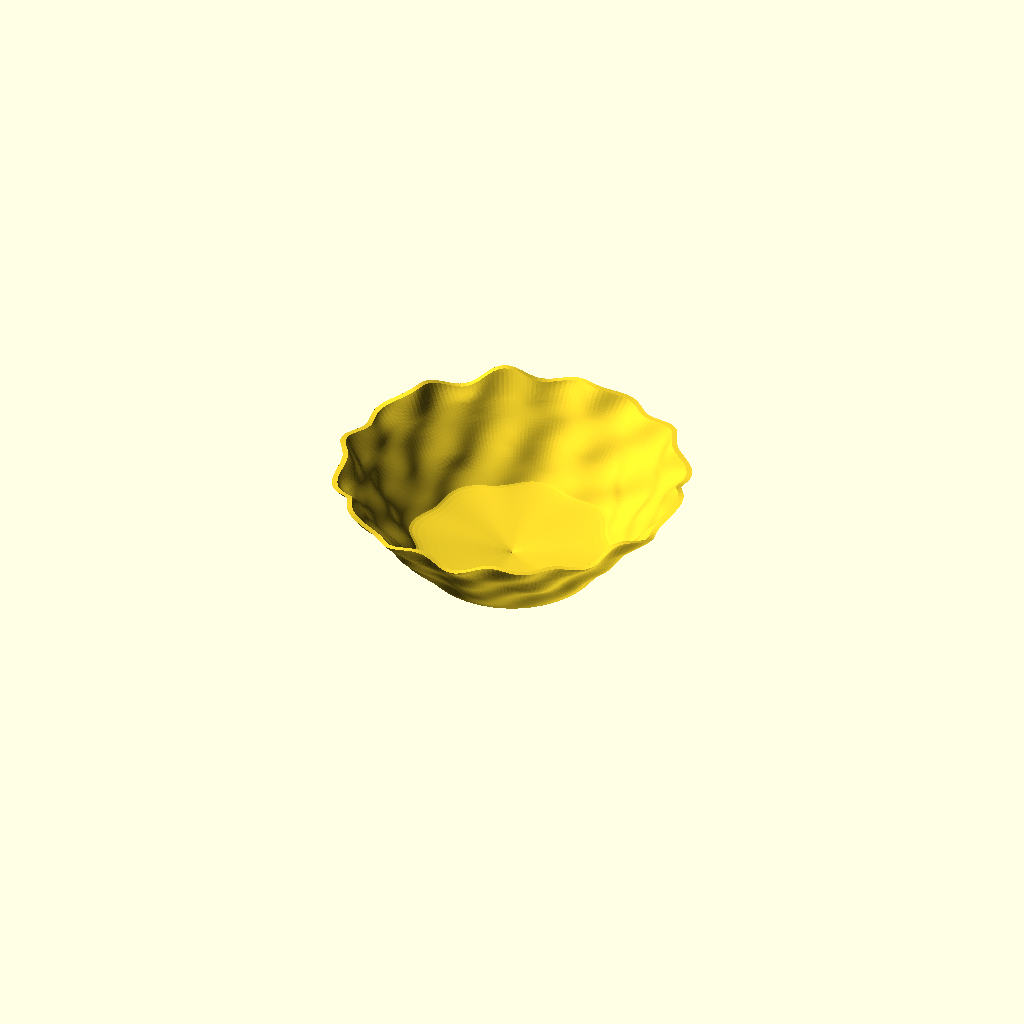
Cell 1: the model at its default parameters.
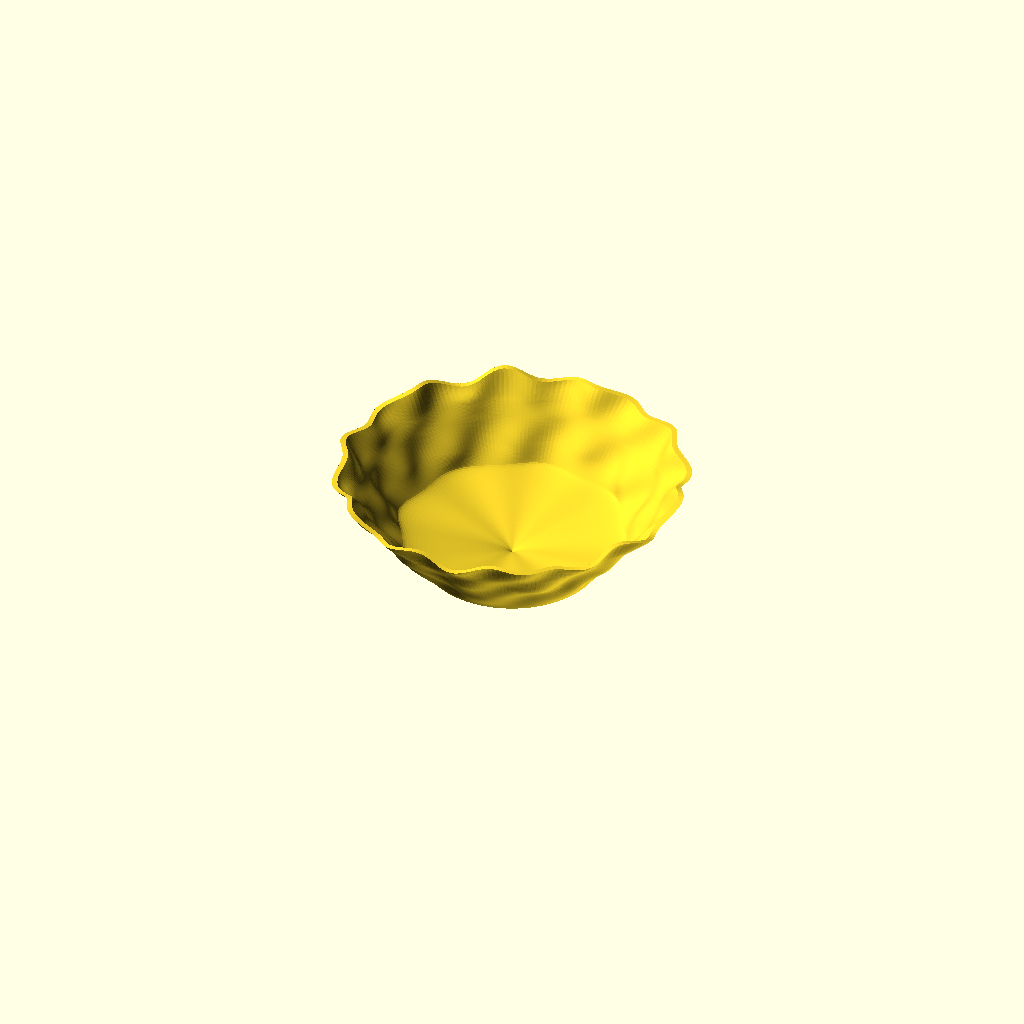
Cell 2: the same model with floor_blend_height = 12.
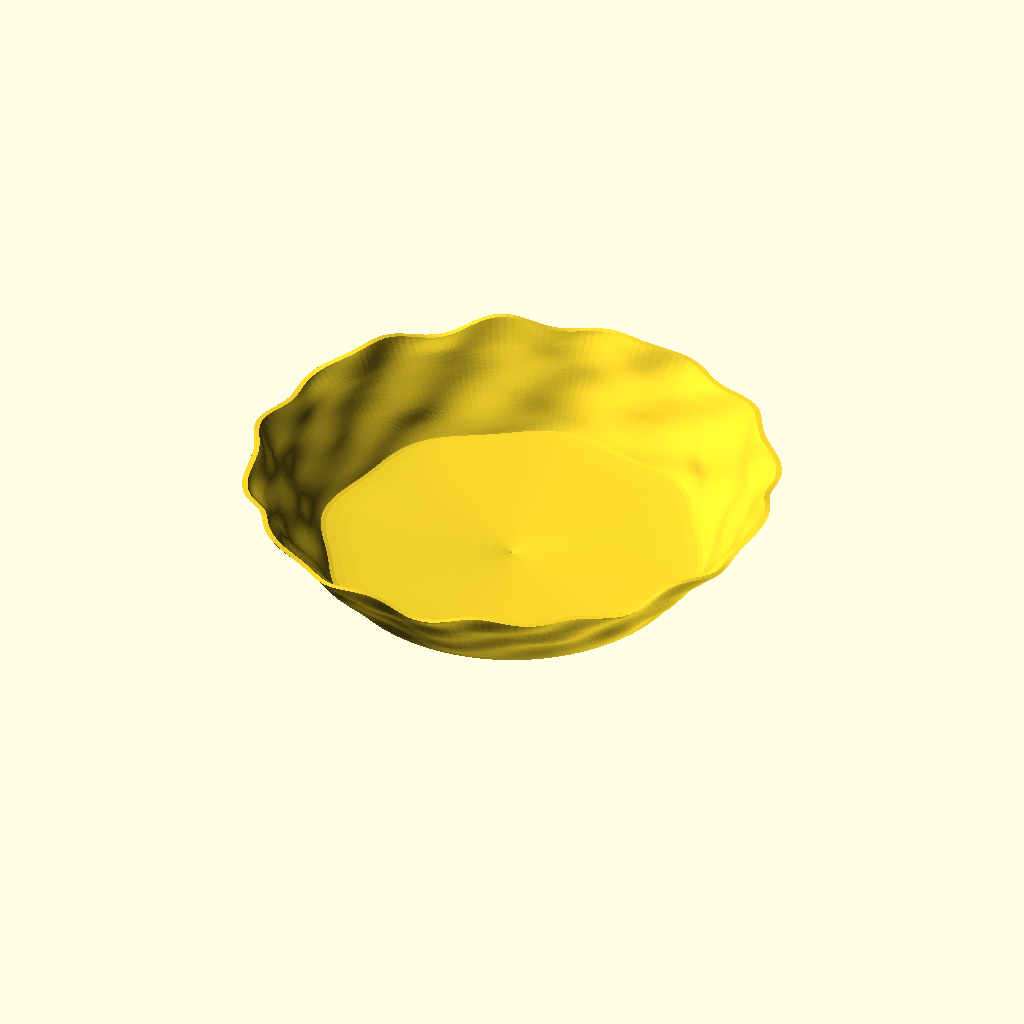
Cell 3: the same model with base_radius = 70.
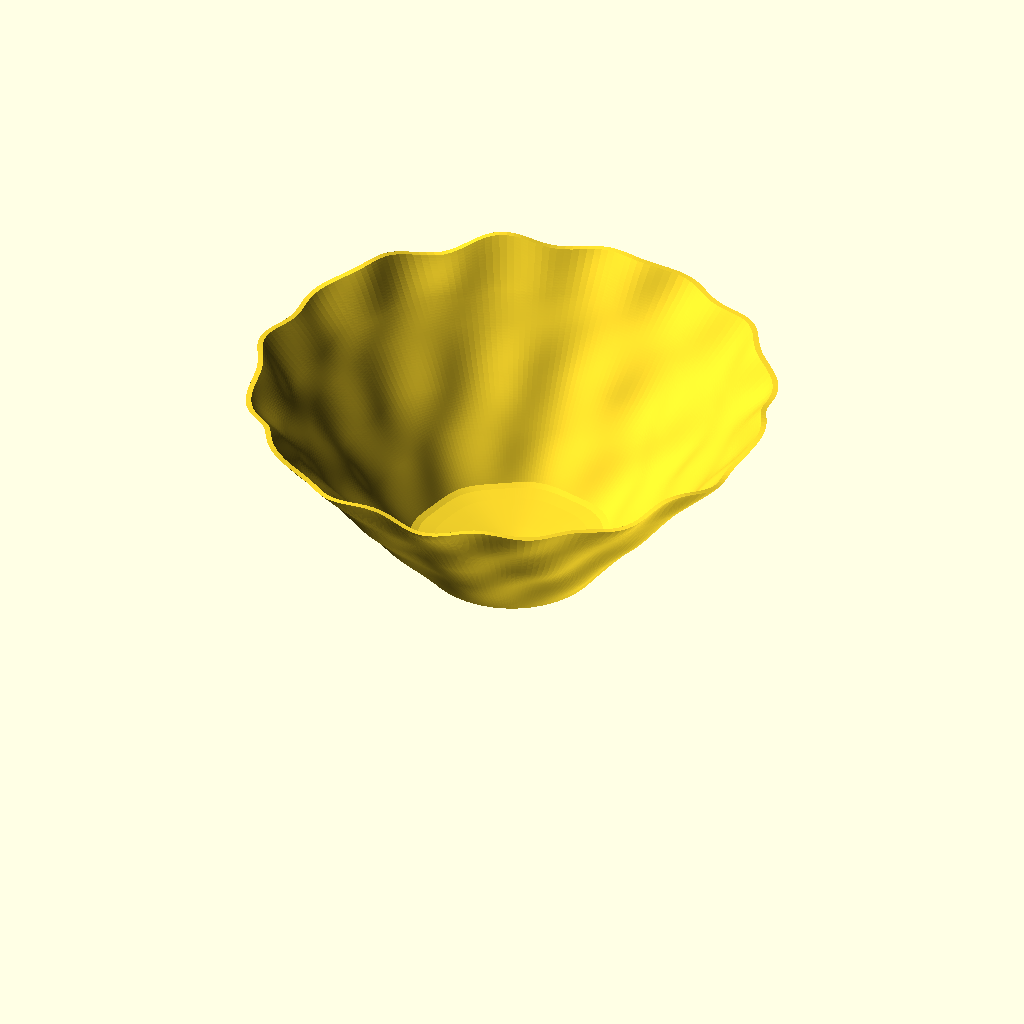
Cell 4 — height set to 80, the other parameters unchanged.
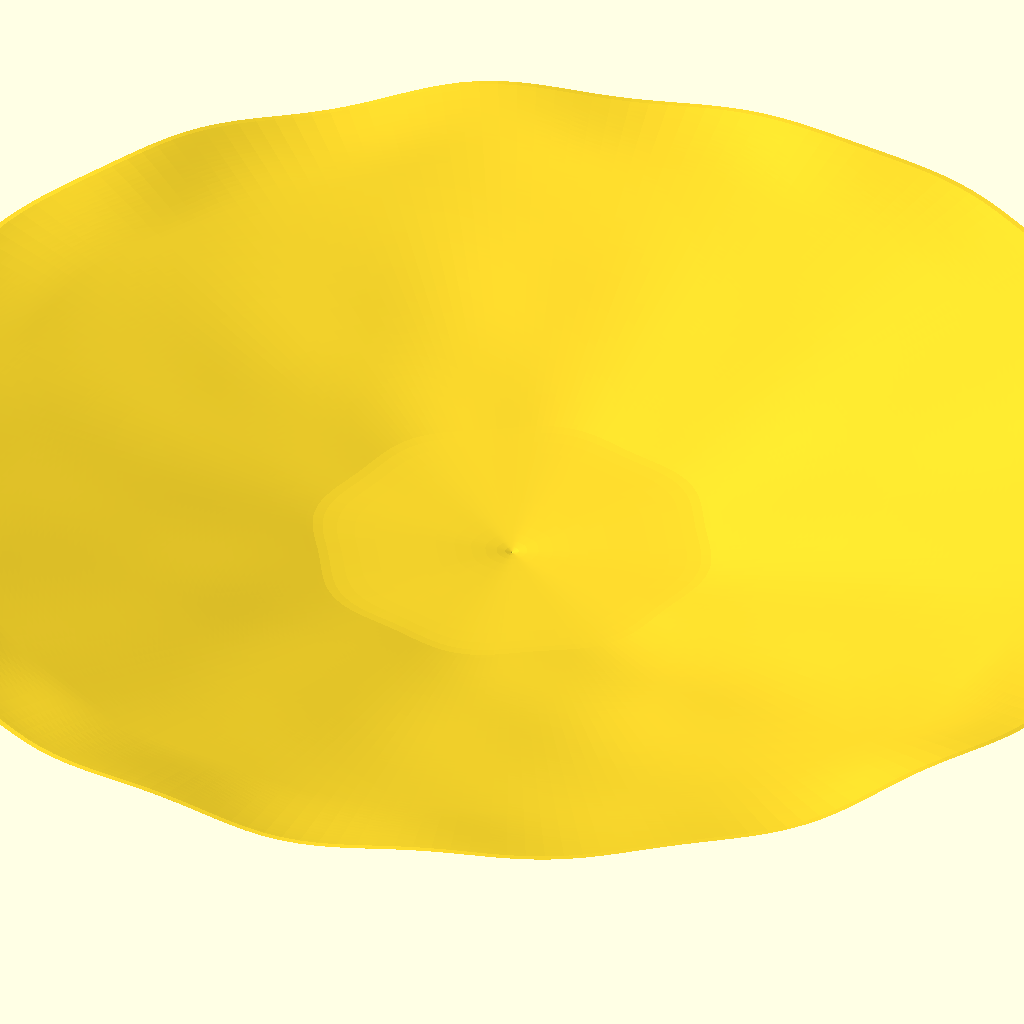
Cell 5: pitch_deg = 80 (everything else at default).
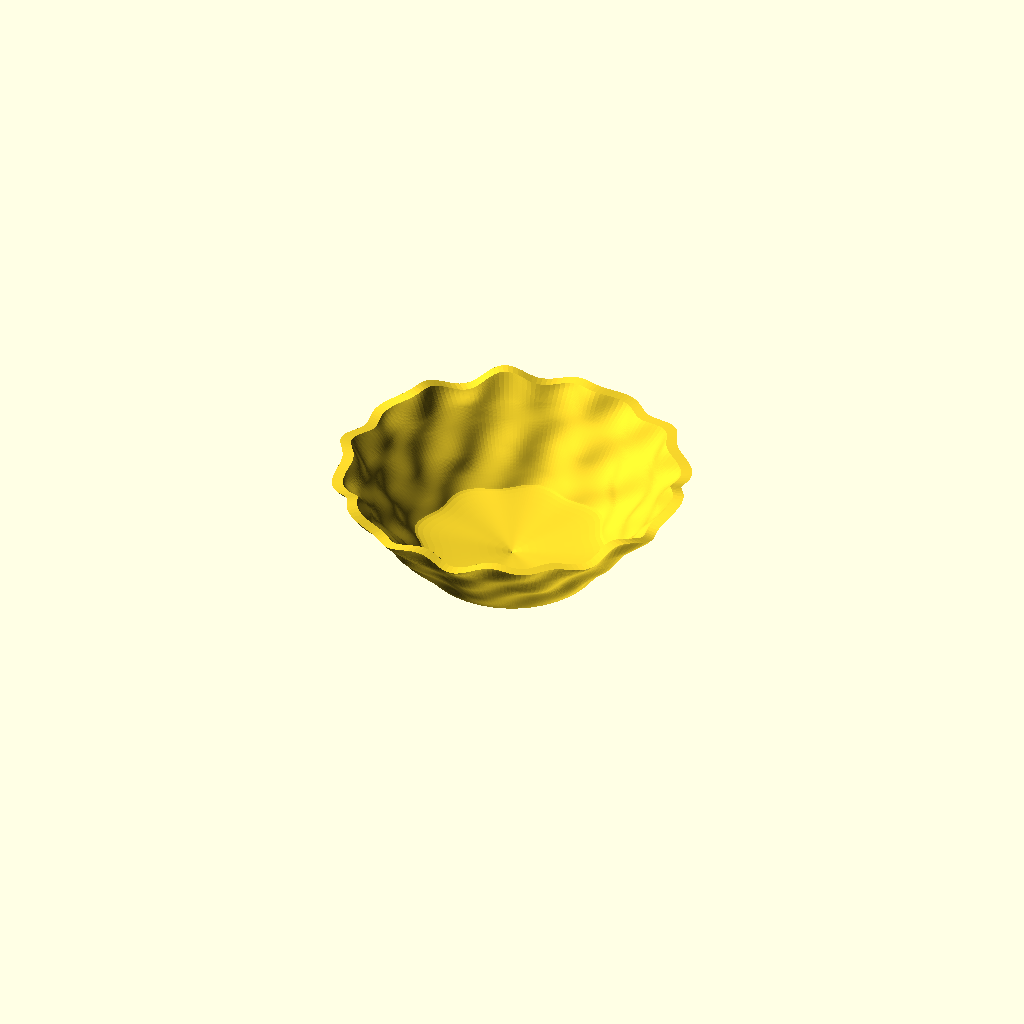
Cell 6: the same model with wall_thickness = 4.4.
One fixed orthographic camera (rotation 55°, 0°, 25°; colour scheme Cornfield) for every cell.
Source of the model, peachtree-city-bowl/wavy-2.scad:
//
// Wavy-Layer Bowl (parametric) — CLOSED MANIFOLD VERSION
// OpenSCAD trig is DEGREES.
//

// NEW: floor control (guarantees a real bottom)
// floor_radius=0 makes it close to a point; larger makes a flatter bigger floor.
floor_radius      = 0;     // mm (try 8–18)
floor_blend_height= 6;      // mm (how quickly the inner wall blends into the floor)


///////////////////////
// MAIN PARAMETERS
///////////////////////
base_radius      = 35;     // mm  (radius at bottom outside)
height           = 40;     // mm  (overall bowl height)
pitch_deg        = 40;     // degrees (side flare)
wall_thickness   = 2.2;    // mm

// Solid bottom thickness (actual bowl floor thickness)
bottom_thickness = 2.0;    // mm (1.6–3.0 typical)

// Radial scallops (around circumference)
rim_waves        = 16;     // top rim radial scallops count
outer_rim_waves  = 12;     // middle band radial scallops count
inner_rim_waves  = 8;      // lower band radial scallops count

// Radial amplitudes (mm)
rim_amp          = 2.0;
outer_rim_amp    = 2.0;
inner_rim_amp    = 2.0;

// Band placement (fractions of height)
rim_band_center   = 0.95;  rim_band_width   = 0.50;
outer_band_center = 0.55;  outer_band_width = 0.50;
inner_band_center = 0.25;  inner_band_width = 0.50;

// Phases (degrees)
rim_phase_deg        = 0;
outer_rim_phase_deg  = 360/(max(outer_rim_waves,1)*2);
inner_rim_phase_deg  = 360/(max(inner_rim_waves,1)*3);

// NEW: top rim HEIGHT waviness (vertical ruffle)
rim_z_waves         = 10;    // bumps around rim
rim_z_amp           = 3.0;   // mm vertical variation
rim_z_irregular     = 0.45;  // 0..1 (more organic)
rim_z_phase_deg     = 0;     // degrees
rim_z_falloff_width = 0.18;  // fraction of height where it fades in near top

// Interior base dish (optional)
inner_base_dish_depth = 1.5;      // mm (0=flat)
inner_base_dish_radius_frac = 0.75;

// Outside shimmer (micro radial irregularity)
shimmer_amp       = 0.0;   // mm (0 = smooth)
shimmer_waves     = 35;
shimmer_z_waves   = 3;
shimmer_irregular = 0.55;  // 0..1
shimmer_phase_deg = 17;

// Mesh resolution
fn_theta = 220;
fn_z     = 90;

///////////////////////
// HELPERS
///////////////////////
function clamp(x,a,b) = x<a ? a : (x>b ? b : x);
function smoothstep(e0,e1,x) =
    let(t = clamp((x-e0)/(e1-e0),0,1))
    t*t*(3-2*t);

function band(zf, center, width) =
    let(a = center - width/2, b = center + width/2)
    smoothstep(a, center, zf) * (1 - smoothstep(center, b, zf));

function flare(z) = z * tan(pitch_deg);

function wave(theta_deg, n, amp, phase_deg) =
    (n <= 0 ? 0 : amp * sin(n*theta_deg + phase_deg));

function shimmer(theta_deg, z) =
    (shimmer_amp <= 0 ? 0 :
        let(
            zf = z/height,
            n  = max(shimmer_waves, 1),
            n2 = n + 7,
            n3 = max(1, n - 5),
            ph = shimmer_phase_deg,
            hz = sin(360*shimmer_z_waves*zf + ph),
            k  = clamp(shimmer_irregular, 0, 1),
            base = sin(n*theta_deg + ph),
            mix1 = 0.6*sin(n2*theta_deg + 1.7*ph) + 0.4*sin(n3*theta_deg - 1.3*ph),
            mixed = (1-k)*base + k*mix1
        )
        shimmer_amp * mixed * (0.65 + 0.35*hz)
    );

// vertical ruffle applied near the very top
function rim_z(theta_deg, z) =
    (rim_z_amp <= 0 || rim_z_waves <= 0) ? 0 :
    let(
        zf = z/height,
        w  = smoothstep(1 - rim_z_falloff_width, 1.0, zf),
        n  = max(rim_z_waves,1),
        ph = rim_z_phase_deg,
        k  = clamp(rim_z_irregular, 0, 1),
        base = sin(n*theta_deg + ph),
        mix1 = 0.6*sin((n+3)*theta_deg + 1.3*ph) + 0.4*sin(max(1,n-2)*theta_deg - 0.9*ph),
        mixed = (1-k)*base + k*mix1
    )
    rim_z_amp * mixed * w;

function r_outer(theta_deg, z) =
    let(
        zf = z/height,
        A_rim   = rim_amp       * band(zf, rim_band_center,   rim_band_width),
        A_outer = outer_rim_amp * band(zf, outer_band_center, outer_band_width),
        A_inner = inner_rim_amp * band(zf, inner_band_center, inner_band_width)
    )
    base_radius
    + flare(z)
    + wave(theta_deg, rim_waves,       A_rim,   rim_phase_deg)
    + wave(theta_deg, outer_rim_waves, A_outer, outer_rim_phase_deg)
    + wave(theta_deg, inner_rim_waves, A_inner, inner_rim_phase_deg)
    + shimmer(theta_deg, z);

function r_inner(theta_deg, z) =
    let(
        // regular inner wall radius based on outside - thickness
        ri_wall = max(0.5, r_outer(theta_deg, z) - wall_thickness),

        // blend factor: 0 at bottom_thickness, ->1 by bottom_thickness+floor_blend_height
        t = clamp((z - bottom_thickness)/max(floor_blend_height, 0.001), 0, 1),

        // smooth blend so it doesn't kink
        w = t*t*(3-2*t)
    )
    // at the very bottom, force inner radius to floor_radius, then blend to wall
    (1-w)*max(0.0, floor_radius) + w*ri_wall;

function inner_dish(z) =
    (inner_base_dish_depth <= 0 ? 0 :
        inner_base_dish_depth * (1 - smoothstep(0.0, 0.18, z/height)));

///////////////////////
// MESH GENERATION (CLOSED)
///////////////////////
module wavy_bowl_closed(){
    nT = fn_theta;
    nZ = fn_z;

    function vid_outer(iT,iZ) = iZ*nT + iT;
    function vid_inner(iT,iZ) = (nZ+1)*nT + iZ*nT + iT;

    // counts
    outer_count = (nZ+1)*nT;
    inner_count = (nZ+1)*nT;

    // center vertices indices (added at the end)
    outer_center_idx = outer_count + inner_count;       // z=0 underside center
    inner_center_idx = outer_center_idx + 1;            // z=bottom_thickness inner floor center

    z_out_bottom = 0;
    z_in_bottom  = bottom_thickness;

    // dish shaping reference
    rin0  = r_inner(0, z_in_bottom);
    dishR = rin0 * inner_base_dish_radius_frac;

    // points
    points =
        concat(
            // OUTER surface vertices (z=0..height)
            [ for (iZ=[0:nZ])
              for (iT=[0:nT-1])
                let(
                    z  = height*iZ/nZ,
                    th = 360*iT/nT,
                    ro = r_outer(th, z),
                    zz = z + rim_z(th, z)
                )
                [ ro*cos(th), ro*sin(th), zz ]
            ],

            // INNER surface vertices (z=bottom_thickness..height)
            [ for (iZ=[0:nZ])
              for (iT=[0:nT-1])
                let(
                    z_lin = z_in_bottom + (height - z_in_bottom)*iZ/nZ,
                    th    = 360*iT/nT,
                    ri    = r_inner(th, z_lin),
                    dish  = inner_dish(z_lin),
                    f     = clamp(ri/(max(dishR,0.01)), 0, 1),
                    dish_z= dish * smoothstep(1.0, 0.0, f),
                    zz = (iZ==0) ? z_in_bottom : (z_lin + dish_z + rim_z(th, z_lin))
                )
                [ ri*cos(th), ri*sin(th), zz ]
            ],

            // two center points for bottom closures
            [[0,0,z_out_bottom], [0,0,z_in_bottom]]
        );

    faces =
        concat(
            // OUTER side wall
            [ for (iZ=[0:nZ-1], iT=[0:nT-1])
                let(iT2=(iT+1)%nT,
                    a=vid_outer(iT,  iZ),
                    b=vid_outer(iT2, iZ),
                    c=vid_outer(iT2, iZ+1),
                    d=vid_outer(iT,  iZ+1))
                each [[a,b,c],[a,c,d]]
            ],

            // INNER side wall (reverse winding)
            [ for (iZ=[0:nZ-1], iT=[0:nT-1])
                let(iT2=(iT+1)%nT,
                    a=vid_inner(iT,  iZ),
                    b=vid_inner(iT,  iZ+1),
                    c=vid_inner(iT2, iZ+1),
                    d=vid_inner(iT2, iZ))
                each [[a,b,c],[a,c,d]]
            ],

            // TOP rim bridge (outer top ring to inner top ring)
            [ for (iT=[0:nT-1])
                let(iT2=(iT+1)%nT,
                    a=vid_outer(iT,  nZ),
                    b=vid_outer(iT2, nZ),
                    c=vid_inner(iT2, nZ),
                    d=vid_inner(iT,  nZ))
                each [[a,b,c],[a,c,d]]
            ],

            // BOTTOM THICKNESS WALL: connect outer bottom ring (z=0) to inner bottom ring (z=bottom_thickness)
            [ for (iT=[0:nT-1])
                let(iT2=(iT+1)%nT,
                    a=vid_outer(iT,  0),
                    b=vid_outer(iT2, 0),
                    c=vid_inner(iT2, 0),
                    d=vid_inner(iT,  0))
                each [[a,b,c],[a,c,d]]
            ],

// OUTER UNDERSIDE DISK (cap bottom outside at z=0)
[ for (iT=[0:nT-1])
    let(iT2=(iT+1)%nT,
        a=vid_outer(iT,  0),
        b=vid_outer(iT2, 0),
        c=outer_center_idx)
    [b,a,c]
],

// INNER FLOOR DISK (cap interior at z=bottom_thickness)
[ for (iT=[0:nT-1])
    let(iT2=(iT+1)%nT,
        a=vid_inner(iT,  0),
        b=vid_inner(iT2, 0),
        c=inner_center_idx)
    [a,b,c]
]
        );

    polyhedron(points=points, faces=faces, convexity=10);
}

wavy_bowl_closed();
Parameter table extracted from the source (name, type, default, range or options):
floor_radius: number, default 0
floor_blend_height: number, default 6
base_radius: number, default 35
height: number, default 40
pitch_deg: number, default 40
wall_thickness: number, default 2.2
bottom_thickness: number, default 2
rim_waves: number, default 16
outer_rim_waves: number, default 12
inner_rim_waves: number, default 8
rim_amp: number, default 2
outer_rim_amp: number, default 2
inner_rim_amp: number, default 2
rim_phase_deg: number, default 0
rim_z_waves: number, default 10
rim_z_amp: number, default 3
rim_z_irregular: number, default 0.45
rim_z_phase_deg: number, default 0
rim_z_falloff_width: number, default 0.18
inner_base_dish_depth: number, default 1.5
inner_base_dish_radius_frac: number, default 0.75
shimmer_amp: number, default 0
shimmer_waves: number, default 35
shimmer_z_waves: number, default 3
shimmer_irregular: number, default 0.55
shimmer_phase_deg: number, default 17
fn_theta: number, default 220
fn_z: number, default 90
